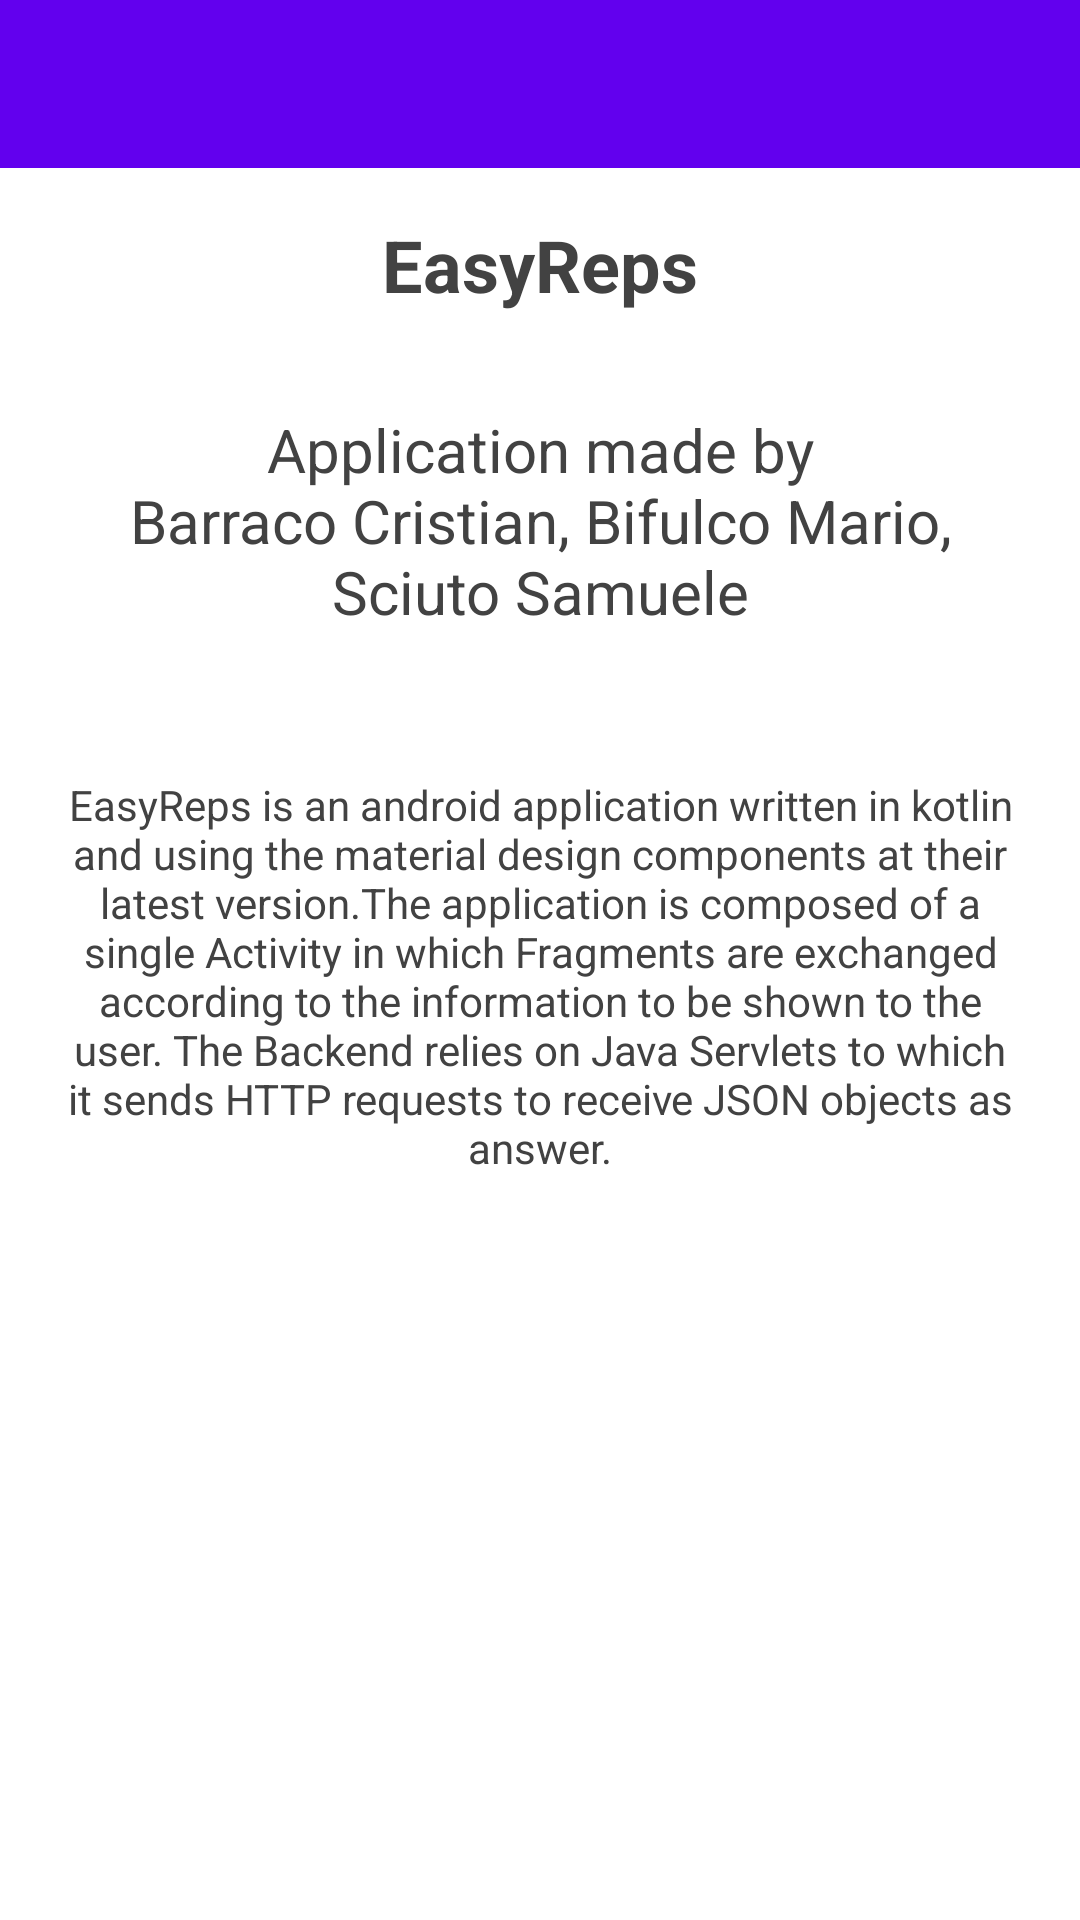

Android layout source for this screen:
<!-- AndroidManifest.xml: application theme Theme.EasyReps -->
<!-- res/layout/fragment_about.xml -->
<?xml version="1.0" encoding="utf-8"?>
<androidx.constraintlayout.widget.ConstraintLayout xmlns:android="http://schemas.android.com/apk/res/android"
    xmlns:app="http://schemas.android.com/apk/res-auto"
    android:layout_width="match_parent"
    android:layout_height="match_parent">

    <include
        android:id="@+id/toolbar"
        layout="@layout/toolbar" />

    <TextView
        android:id="@+id/textView"
        android:layout_width="wrap_content"
        android:layout_height="wrap_content"
        android:layout_margin="@dimen/large"
        android:text="@string/app_name"
        android:textSize="@dimen/h1"
        android:textStyle="bold"
        app:layout_constraintEnd_toEndOf="parent"
        app:layout_constraintStart_toStartOf="parent"
        app:layout_constraintTop_toBottomOf="@id/toolbar" />

    <TextView
        android:id="@+id/textView2"
        android:layout_width="wrap_content"
        android:layout_height="wrap_content"
        android:layout_margin="@dimen/large"
        android:gravity="center"
        android:padding="@dimen/large"
        android:text="@string/made_by"
        android:textSize="@dimen/h2"
        app:layout_constraintEnd_toEndOf="parent"
        app:layout_constraintStart_toStartOf="parent"
        app:layout_constraintTop_toBottomOf="@+id/textView" />

    <TextView
        android:layout_width="wrap_content"
        android:layout_height="wrap_content"
        android:layout_margin="@dimen/large"
        android:gravity="center"
        android:padding="@dimen/large"
        android:text="@string/about_app"
        app:layout_constraintEnd_toEndOf="parent"
        app:layout_constraintStart_toStartOf="parent"
        app:layout_constraintTop_toBottomOf="@+id/textView2" />
</androidx.constraintlayout.widget.ConstraintLayout>
<!-- res/layout/toolbar.xml (included above) -->
<?xml version="1.0" encoding="utf-8"?>
<androidx.constraintlayout.widget.ConstraintLayout xmlns:android="http://schemas.android.com/apk/res/android"
    xmlns:app="http://schemas.android.com/apk/res-auto"
    xmlns:tools="http://schemas.android.com/tools"
    android:layout_width="match_parent"
    android:layout_height="?attr/actionBarSize"
    tools:context=".MainActivity">

    <androidx.appcompat.widget.Toolbar
        android:id="@+id/appToolbar"
        android:layout_width="match_parent"
        android:layout_height="match_parent"
        android:background="?attr/colorPrimary"
        android:theme="@style/ThemeOverlay.AppCompat.Dark.ActionBar"
        app:layout_constraintEnd_toEndOf="parent"
        app:layout_constraintStart_toStartOf="parent"
        app:layout_constraintTop_toTopOf="parent" />

</androidx.constraintlayout.widget.ConstraintLayout>
<!-- resources referenced by this layout -->
<resources>
  <dimen name="h1">24sp</dimen>
  <dimen name="h2">20sp</dimen>
  <dimen name="large">16dp</dimen>
  <string name="about_app">EasyReps is an android application written in kotlin and using the material design components at their latest version.The application is composed of a single Activity in which Fragments are exchanged according to the information to be shown to the user. The Backend relies on Java Servlets to which it sends HTTP requests to receive JSON objects as answer.</string>
  <string name="app_name">EasyReps</string>
  <string name="made_by">Application made by\nBarraco Cristian, Bifulco Mario, Sciuto Samuele</string>
  <style name="Theme.EasyReps" parent="Theme.MaterialComponents.DayNight.NoActionBar">
          
          <item name="colorPrimary">@color/purple_500</item>
          <item name="colorPrimaryVariant">@color/purple_700</item>
          <item name="colorOnPrimary">@color/white</item>
          
          <item name="colorSecondary">@color/teal_200</item>
          <item name="colorSecondaryVariant">@color/teal_700</item>
          <item name="colorOnSecondary">@color/black</item>
          
          <item name="android:statusBarColor" tools:targetApi="l">?attr/colorPrimaryVariant</item>
          
          <item name="android:textColor">@color/grey_800</item>
      </style>
  <color name="purple_500">#FF6200EE</color>
  <color name="purple_700">#FF3700B3</color>
  <color name="white">#FFFFFFFF</color>
  <color name="teal_200">#FF03DAC5</color>
  <color name="teal_700">#FF018786</color>
  <color name="black">#FF000000</color>
  <color name="grey_800">#FF424242</color>
</resources>
